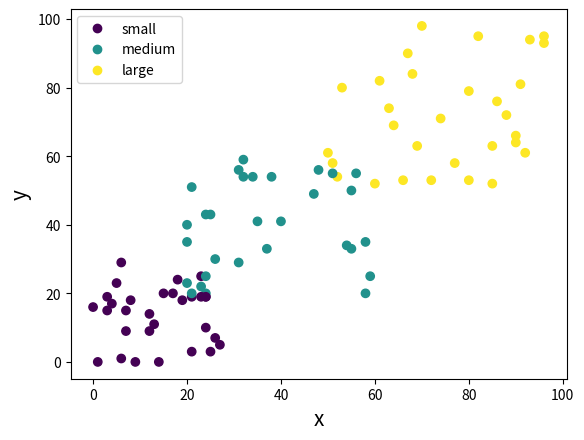

Write Python code to recreate this figure.
import numpy as np 
import pandas as pd 
import matplotlib.pyplot as plt 
import math

# python3 -m venv knn
# source knn/bin/activate
# deactivate

# set seed value in order to obtain same random data everytime
np.random.seed(0)

a = pd.DataFrame({'x': np.random.randint(0, 30, 30),
	              'y': np.random.randint(0, 30, 30),
	              'target': 'small',
	              'target_label': 1})
b = pd.DataFrame({'x': np.random.randint(20, 60, 30),
	              'y': np.random.randint(20, 60, 30),
	              'target': 'medium',
	              'target_label': 2})

c = pd.DataFrame({'x': np.random.randint(50, 100, 30),
	              'y': np.random.randint(50, 100, 30),
	              'target': 'large',
	              'target_label': 3})

data = pd.concat([a, pd.concat([b, c])]).reset_index().drop(['index'], axis = 1)

# shuffle the data for random ordering
data = data.reindex(np.random.permutation(data.index)).reset_index().drop(['index'], axis = 1)

# data points visualization
s_plot = plt.scatter(data['x'], data['y'], c = data['target_label'])
plt.legend(handles = s_plot.legend_elements()[0], labels = ['small', 'medium', 'large'])
plt.gca().set_xlabel('x', fontsize = 15)
plt.gca().set_ylabel('y', fontsize = 15)
plt.savefig('data_scatter.png')



class KNN:

	def __init__(self, n):
		self.neighbors = n
		self.memorize_features = []
		self.memorize_target = []

	def fit(self, x, y):
		self.memorize_features = x.values.tolist()
		self.memorize_target = y.values.tolist()

	def _distance(self, data1, data2, dist_func):

		if dist_func == 'euclidean':

			d = math.sqrt(sum([(a-b)**2 for a,b in zip(data1, data2)]))
			return d

		elif dist_func == 'manhattan':

			d = sum([abs(a-b) for a,b in zip(data1, data2)])
			return d

	def _decider(self, knn, vote_func):
	
		if vote_func == 'mode':
			votes = {}

			for k,v in knn:
				votes[v['label']] = votes.get(v['label'], 0) + 1

			return max(votes)


	def predict(self, x, dist_func = 'euclidean', vote_func = 'mode'):

		distances = {}
		for i in range(len(self.memorize_features)):
			d = self._distance(self.memorize_features[i], x, dist_func)
			distances[i] = {'dist': d, 'label':self.memorize_target[i]}


		k_nearest_neighbors = sorted(distances.items(), key = lambda x: x[1]['dist'])[:self.neighbors]

		target_pred = self._decider(k_nearest_neighbors, vote_func)

		return target_pred

	def score(self, x_test, y_test):

		correct_predictions = 0

		for x,y in zip(x_test.values.tolist(), y_test.values.tolist()):
			y_pred = self.predict(x)

			if(y_pred == y):
				correct_predictions += 1

		accuracy = round((correct_predictions/len(x_test)) * 100, 2)	

		return accuracy


def split_features_and_target(data):
	y = data['target_label']
	x = data.drop(['target', 'target_label'], axis = 1)

	return x, y

def train_test_split(x, y, test_size = 0.25, random_state = None):

	x_test = x.sample(frac = test_size, random_state = random_state)
	y_test = y[x_test.index]

	x_train = x.drop(x_test.index)
	y_train = y.drop(y_test.index)

	return x_train, x_test, y_train, y_test

if __name__ == '__main__':

	target_lookup = dict(zip(data['target_label'].unique(), data['target'].unique()))

	# segregate features and target for classification
	X, y = split_features_and_target(data)

	# split data into training and testing sets
	X_train, X_test, y_train, y_test = train_test_split(X, y, random_state = 0)

	# create  a KNN classifier object with 'k' = 5
	knn_clf = KNN(5)

	# train classifier
	knn_clf.fit(X_train, y_train)

	# test accuracy of classifier
	accuracy = knn_clf.score(X_test, y_test)
	print("Test Accuracy: {}%".format(accuracy))

	# predict labels of sample data using trained classifier
	y_pred = knn_clf.predict([3,5])
	print("predicted target is {}".format(target_lookup[y_pred]))

	y_pred = knn_clf.predict([20, 30], dist_func = 'manhattan')
	print("predicted target is {}".format(target_lookup[y_pred]))

	y_pred = knn_clf.predict([56,78])
	print("predicted target is {}".format(target_lookup[y_pred]))